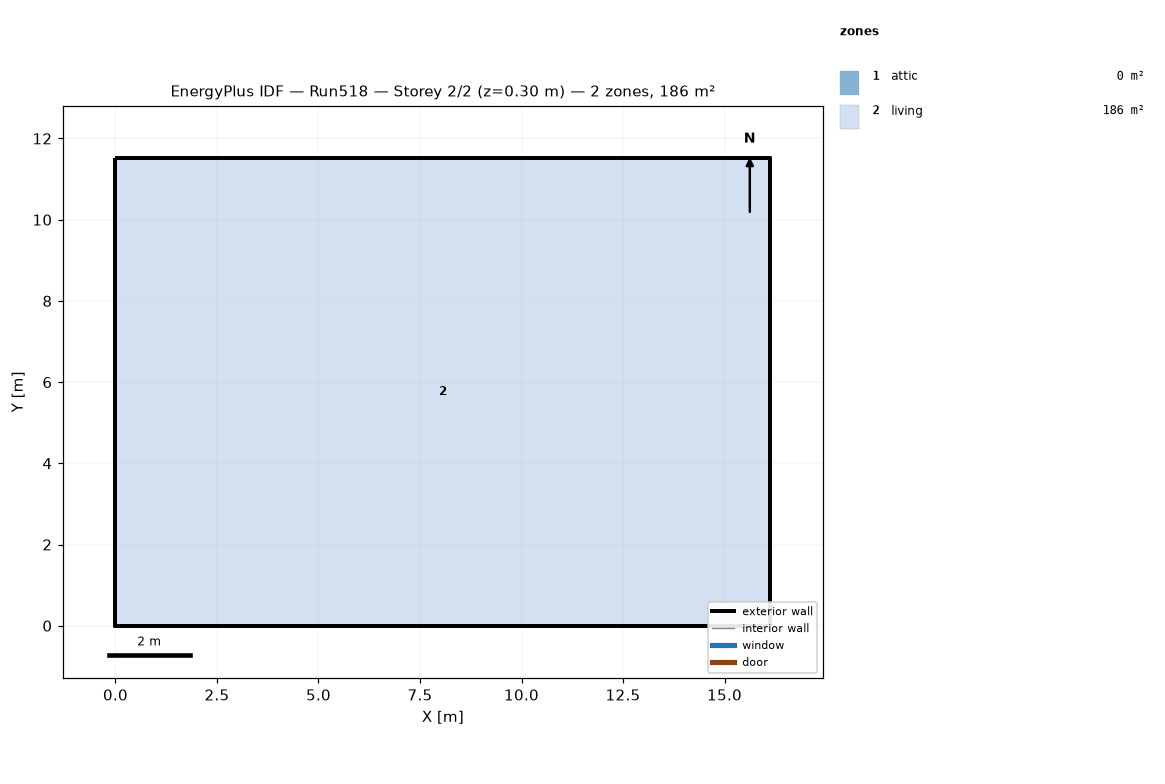
=== STOREY PLAN SPEC (per zone: floor XY polygon, exterior-wall plan segments, windows/doors) ===
zone 1: attic  (0.0 m²)
  exterior wall: (16.13, 0.00) – (16.13, 11.52) – (16.13, 5.76)  [17.3 m]
  exterior wall: (0.00, 11.52) – (0.00, 0.00) – (0.00, 5.76)  [17.3 m]
zone 2: living  (185.8 m²)
  floor: (0.00, 0.00) (0.00, 11.52) (16.13, 11.52) (16.13, 0.00)
  exterior wall: (0.00, 0.00) – (16.13, 0.00)  [16.1 m]
  exterior wall: (16.13, 0.00) – (16.13, 11.52)  [11.5 m]
  exterior wall: (16.13, 11.52) – (0.00, 11.52)  [16.1 m]
  exterior wall: (0.00, 11.52) – (0.00, 0.00)  [11.5 m]

=== DERIVED (storey summary) ===
Building: Run518
Storey: 2 of 2  (floor level z = 0.30 m)
Storey gross floor area: 185.8 m²
Zones on this storey: 2
  - attic: floor 0.0 m²; exterior wall 34.6 m (15.8 m²); WWR 0.0%
  - living: floor 185.8 m²; exterior wall 55.3 m (269.7 m²); WWR 0.0%
Zone adjacency: (none detected)